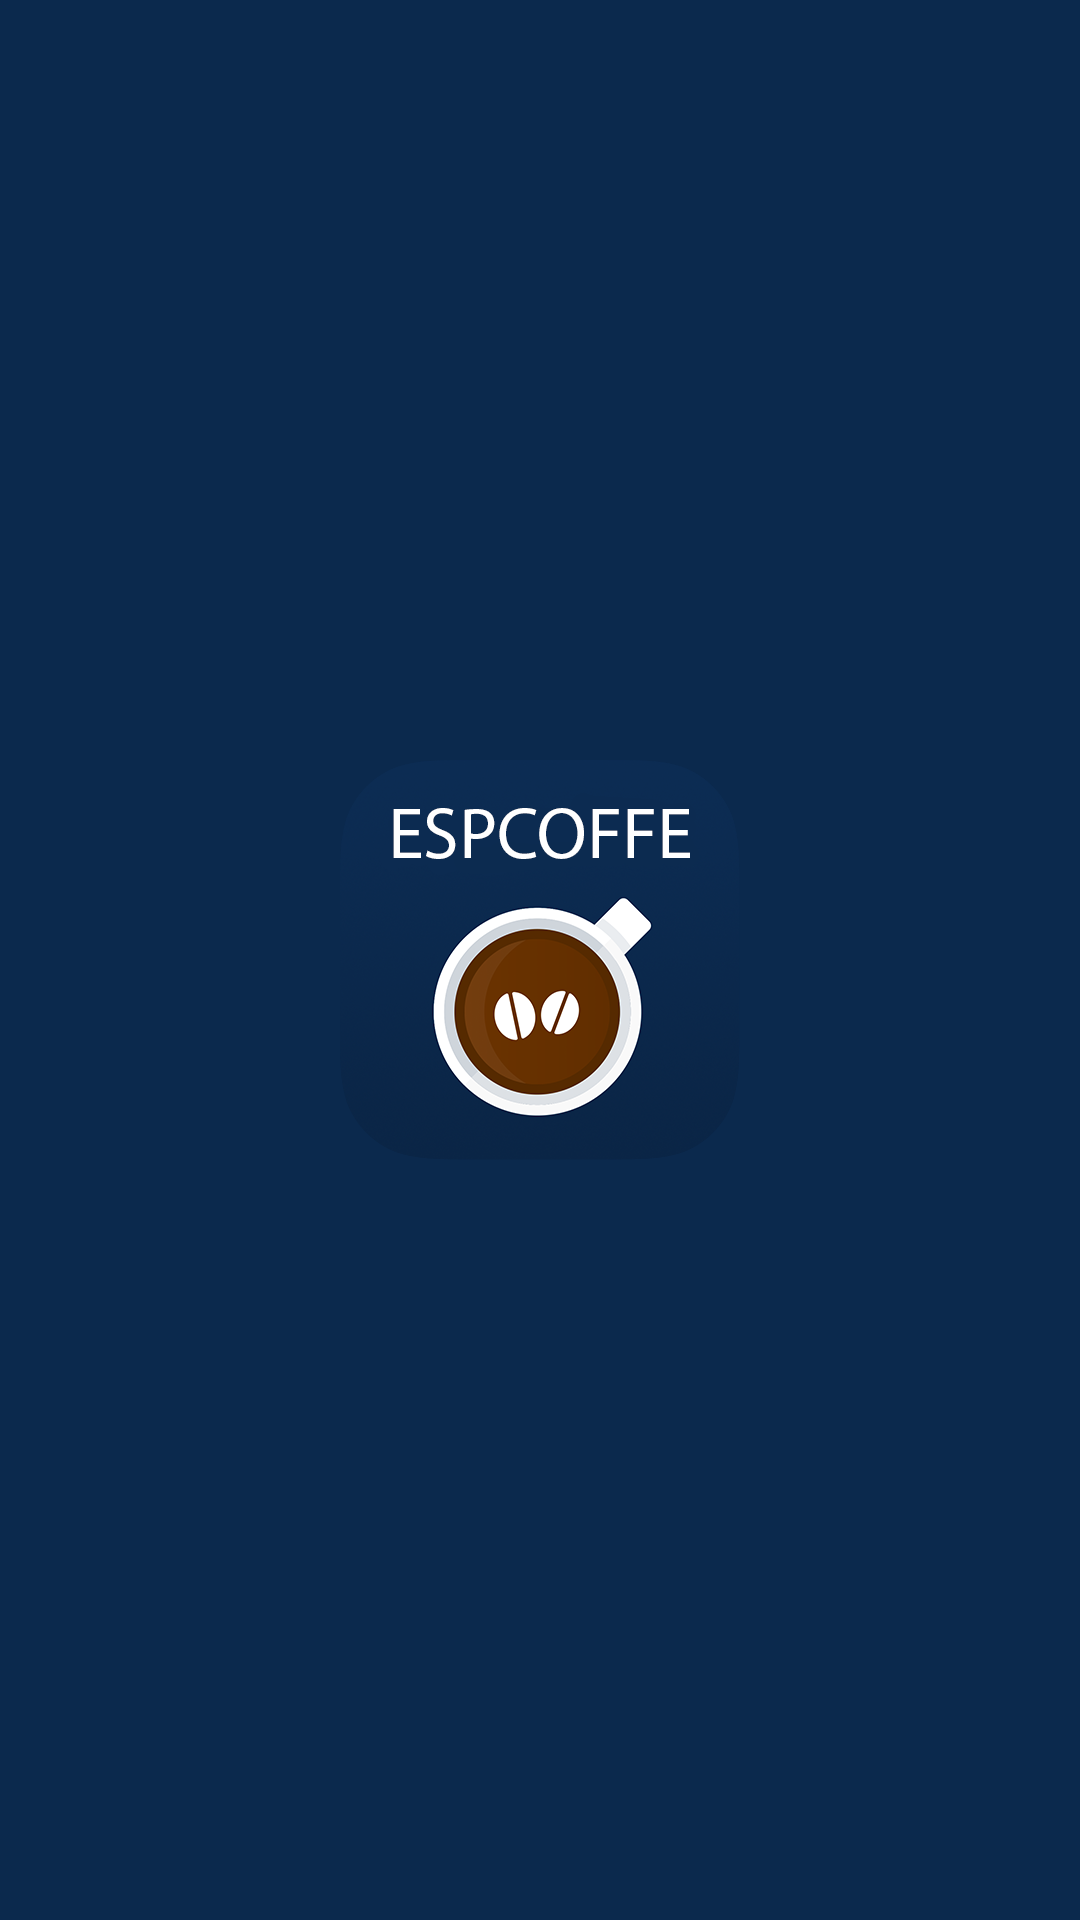

This screen was rendered from an Android layout file. Write that file and the resources it references.
<!-- AndroidManifest.xml: activity theme AppTheme.Launcher -->
<!-- res/layout/activity_main.xml -->
<?xml version="1.0" encoding="utf-8"?>
<androidx.constraintlayout.widget.ConstraintLayout xmlns:android="http://schemas.android.com/apk/res/android"
    xmlns:app="http://schemas.android.com/apk/res-auto"
    xmlns:tools="http://schemas.android.com/tools"
    android:layout_width="match_parent"
    android:layout_height="match_parent"

    android:navigationBarColor="@color/navigationBarColor"
    tools:context=".MainActivity">

    <TextView
        android:id="@+id/errorView"
        android:layout_width="322dp"
        android:layout_height="56dp"
        android:layout_marginStart="8dp"
        android:layout_marginEnd="8dp"
        android:layout_marginBottom="4dp"
        android:text="TextView"
        android:textColor="#F7F10303"
        android:textSize="18sp"
        android:textStyle="bold"
        android:visibility="invisible"
        app:layout_constraintBottom_toBottomOf="parent"
        app:layout_constraintEnd_toEndOf="parent"
        app:layout_constraintStart_toStartOf="parent"
        tools:ignore="HardcodedText"
        tools:text="ERROR: " />

    <ImageButton
        android:id="@+id/imageButton"
        android:layout_width="156dp"
        android:layout_height="156dp"
        android:layout_marginStart="16dp"
        android:layout_marginTop="16dp"
        android:background="?attr/selectableItemBackground"
        android:onClick="Socket1Power"
        app:layout_constraintStart_toStartOf="parent"
        app:layout_constraintTop_toTopOf="parent"
        app:srcCompat="@drawable/power" />

    <ImageButton
        android:id="@+id/imageButton2"
        android:layout_width="156dp"
        android:layout_height="156dp"
        android:layout_marginTop="16dp"
        android:layout_marginEnd="16dp"
        android:background="?attr/selectableItemBackground"
        android:onClick="Socket2Power"
        app:layout_constraintEnd_toEndOf="parent"
        app:layout_constraintTop_toTopOf="parent"
        app:srcCompat="@drawable/cappuccino" />

    <ImageButton
        android:id="@+id/imageButton3"
        android:layout_width="156dp"
        android:layout_height="156dp"
        android:layout_marginStart="16dp"
        android:layout_marginTop="48dp"
        android:background="?attr/selectableItemBackground"
        android:onClick="Socket3Power"
        app:layout_constraintStart_toStartOf="parent"
        app:layout_constraintTop_toBottomOf="@+id/imageButton"
        app:srcCompat="@drawable/espresso" />

    <ImageButton
        android:id="@+id/imageButton4"
        android:layout_width="156dp"
        android:layout_height="156dp"
        android:layout_marginStart="16dp"
        android:layout_marginTop="48dp"
        android:background="?attr/selectableItemBackground"
        android:onClick="Socket4Power"
        app:layout_constraintStart_toStartOf="parent"
        app:layout_constraintTop_toBottomOf="@+id/imageButton3"
        app:srcCompat="@drawable/espressox2" />

    <ImageButton
        android:id="@+id/imageButton5"
        android:layout_width="156dp"
        android:layout_height="156dp"
        android:layout_marginTop="48dp"
        android:layout_marginEnd="16dp"
        android:background="?attr/selectableItemBackground"
        android:onClick="Socket5Power"
        app:layout_constraintEnd_toEndOf="parent"
        app:layout_constraintTop_toBottomOf="@+id/imageButton2"
        app:srcCompat="@drawable/americano" />

    <ImageButton
        android:id="@+id/imageButton6"
        android:layout_width="156dp"
        android:layout_height="156dp"
        android:layout_marginTop="48dp"
        android:layout_marginEnd="16dp"
        android:background="?attr/selectableItemBackground"
        android:onClick="Socket6Power"
        app:layout_constraintEnd_toEndOf="parent"
        app:layout_constraintTop_toBottomOf="@+id/imageButton5"
        app:srcCompat="@drawable/americanox2" />

    <ImageView
        android:id="@+id/imageView"
        android:layout_width="328dp"
        android:layout_height="15dp"
        android:layout_marginStart="8dp"
        android:layout_marginTop="392dp"
        android:layout_marginEnd="8dp"
        app:layout_constraintEnd_toEndOf="parent"
        app:layout_constraintStart_toStartOf="parent"
        app:layout_constraintTop_toTopOf="parent"
        app:srcCompat="@drawable/coffee_slider_full" />

    <ImageView
        android:id="@+id/imageView2"
        android:layout_width="328dp"
        android:layout_height="15dp"
        android:layout_marginStart="8dp"
        android:layout_marginTop="188dp"
        android:layout_marginEnd="8dp"
        app:layout_constraintEnd_toEndOf="parent"
        app:layout_constraintStart_toStartOf="parent"
        app:layout_constraintTop_toTopOf="parent"
        app:srcCompat="@drawable/coffee_slider_full" />

    <ImageView
        android:id="@+id/imageView3"
        android:layout_width="5dp"
        android:layout_height="565dp"
        android:layout_marginStart="8dp"
        android:layout_marginTop="8dp"
        android:layout_marginBottom="8dp"
        app:layout_constraintBottom_toBottomOf="@+id/errorView"
        app:layout_constraintEnd_toEndOf="parent"
        app:layout_constraintHorizontal_bias="0.489"
        app:layout_constraintStart_toStartOf="parent"
        app:layout_constraintTop_toTopOf="parent"
        app:layout_constraintVertical_bias="0.121"
        app:srcCompat="@drawable/coffee_slider_full_1" />

</androidx.constraintlayout.widget.ConstraintLayout>
<!-- resources referenced by this layout -->
<resources>
  <color name="navigationBarColor">#0086c3</color>
  <!-- drawable americano: png bitmap (drawable-nodpi, 494892 bytes) -->
  <!-- drawable americanox2: png bitmap (drawable-nodpi, 256480 bytes) -->
  <!-- drawable cappuccino: png bitmap (drawable-nodpi, 367452 bytes) -->
  <!-- drawable coffee_slider_full: png bitmap (drawable, 2079 bytes) -->
  <!-- drawable coffee_slider_full_1: png bitmap (drawable, 2127 bytes) -->
  <!-- drawable espresso: png bitmap (drawable-nodpi, 238574 bytes) -->
  <!-- drawable espressox2: png bitmap (drawable-nodpi, 269762 bytes) -->
  <!-- drawable power: png bitmap (drawable-nodpi, 219821 bytes) -->
  <style name="AppTheme.Launcher" parent="Theme.AppCompat">
          <item name="android:windowBackground">@drawable/background_splashscreen</item>
          <item name="android:navigationBarColor">@color/navigationBarColorSplash</item>
      </style>
  <!-- drawable background_splashscreen (drawable) -->
  <?xml version="1.0" encoding="utf-8"?>
  <layer-list xmlns:android="http://schemas.android.com/apk/res/android">
  
      <item android:drawable="@color/splashBackgroundColor" android:gravity="fill"/>
      <item>
          <bitmap
              android:gravity="center"
              android:src="@drawable/icon_app"/>
      </item>
  
  </layer-list>
  <color name="splashBackgroundColor">#0B294D</color>
  <!-- drawable icon_app: png bitmap (drawable-nodpi, 110629 bytes) -->
</resources>
